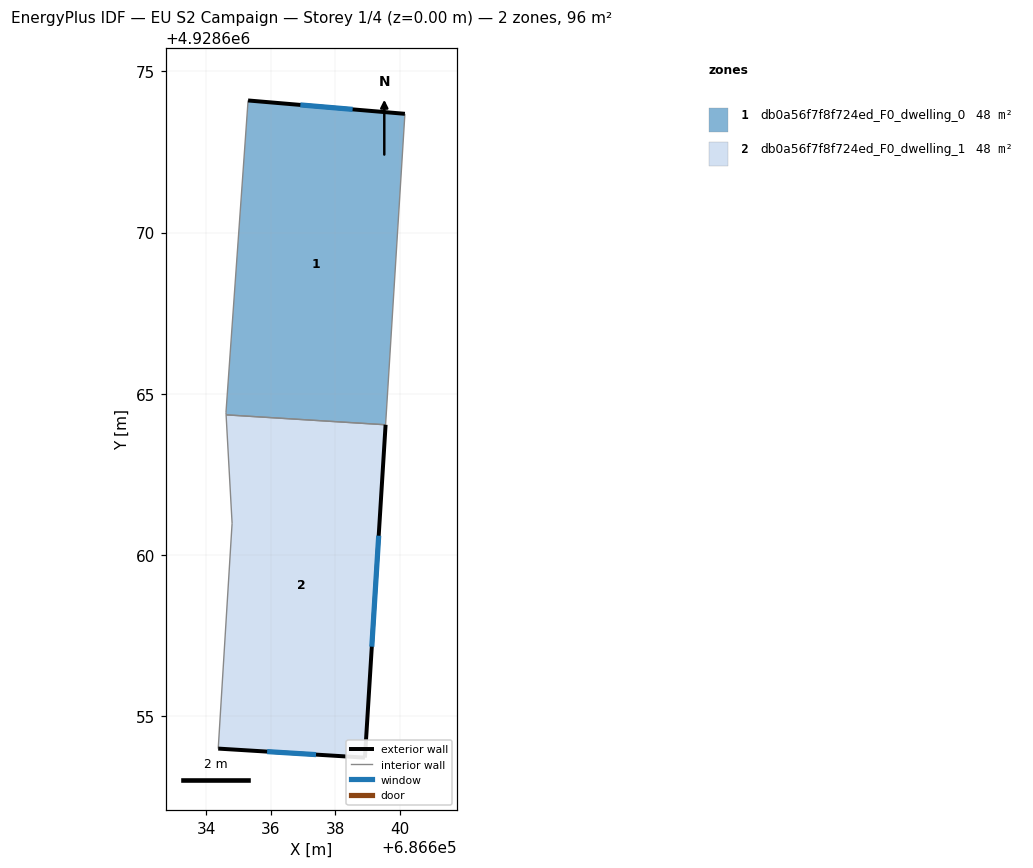
=== STOREY PLAN SPEC (per zone: floor XY polygon, exterior-wall plan segments, windows/doors) ===
zone 1: db0a56f7f8f724ed_F0_dwelling_0  (47.8 m²)
  floor: (686639.56, 4928664.04) (686640.16, 4928673.68) (686635.30, 4928674.10) (686634.61, 4928664.42) (686634.61, 4928664.35)
  exterior wall: (686635.30, 4928674.10) – (686640.16, 4928673.68)  [4.9 m]
    window: (686636.92, 4928673.96) – (686638.54, 4928673.82)  [1.6 m²]
  interior walls: 4
zone 2: db0a56f7f8f724ed_F0_dwelling_1  (47.8 m²)
  floor: (686638.92, 4928653.71) (686639.56, 4928664.04) (686634.61, 4928664.35) (686634.80, 4928660.99) (686634.37, 4928654.00)
  exterior wall: (686639.56, 4928664.04) – (686638.92, 4928653.71)  [10.3 m]
    window: (686639.35, 4928660.60) – (686639.13, 4928657.16)  [3.4 m²]
  exterior wall: (686638.92, 4928653.71) – (686634.37, 4928654.00)  [4.6 m]
    window: (686637.40, 4928653.81) – (686635.89, 4928653.90)  [1.5 m²]
  interior walls: 3

=== DERIVED (storey summary) ===
Building: EU S2 Campaign
Storey: 1 of 4  (floor level z = 0.00 m)
Storey gross floor area: 95.7 m²
Zones on this storey: 2
  - db0a56f7f8f724ed_F0_dwelling_0: floor 47.8 m²; exterior wall 4.9 m (14.6 m²); 1 window(s) 1.6 m²; WWR 11.1%
  - db0a56f7f8f724ed_F0_dwelling_1: floor 47.8 m²; exterior wall 14.9 m (44.7 m²); 2 window(s) 5.0 m²; WWR 11.1%
Zone adjacency (shared interzone walls):
  - db0a56f7f8f724ed_F0_dwelling_0 ↔ db0a56f7f8f724ed_F0_dwelling_1